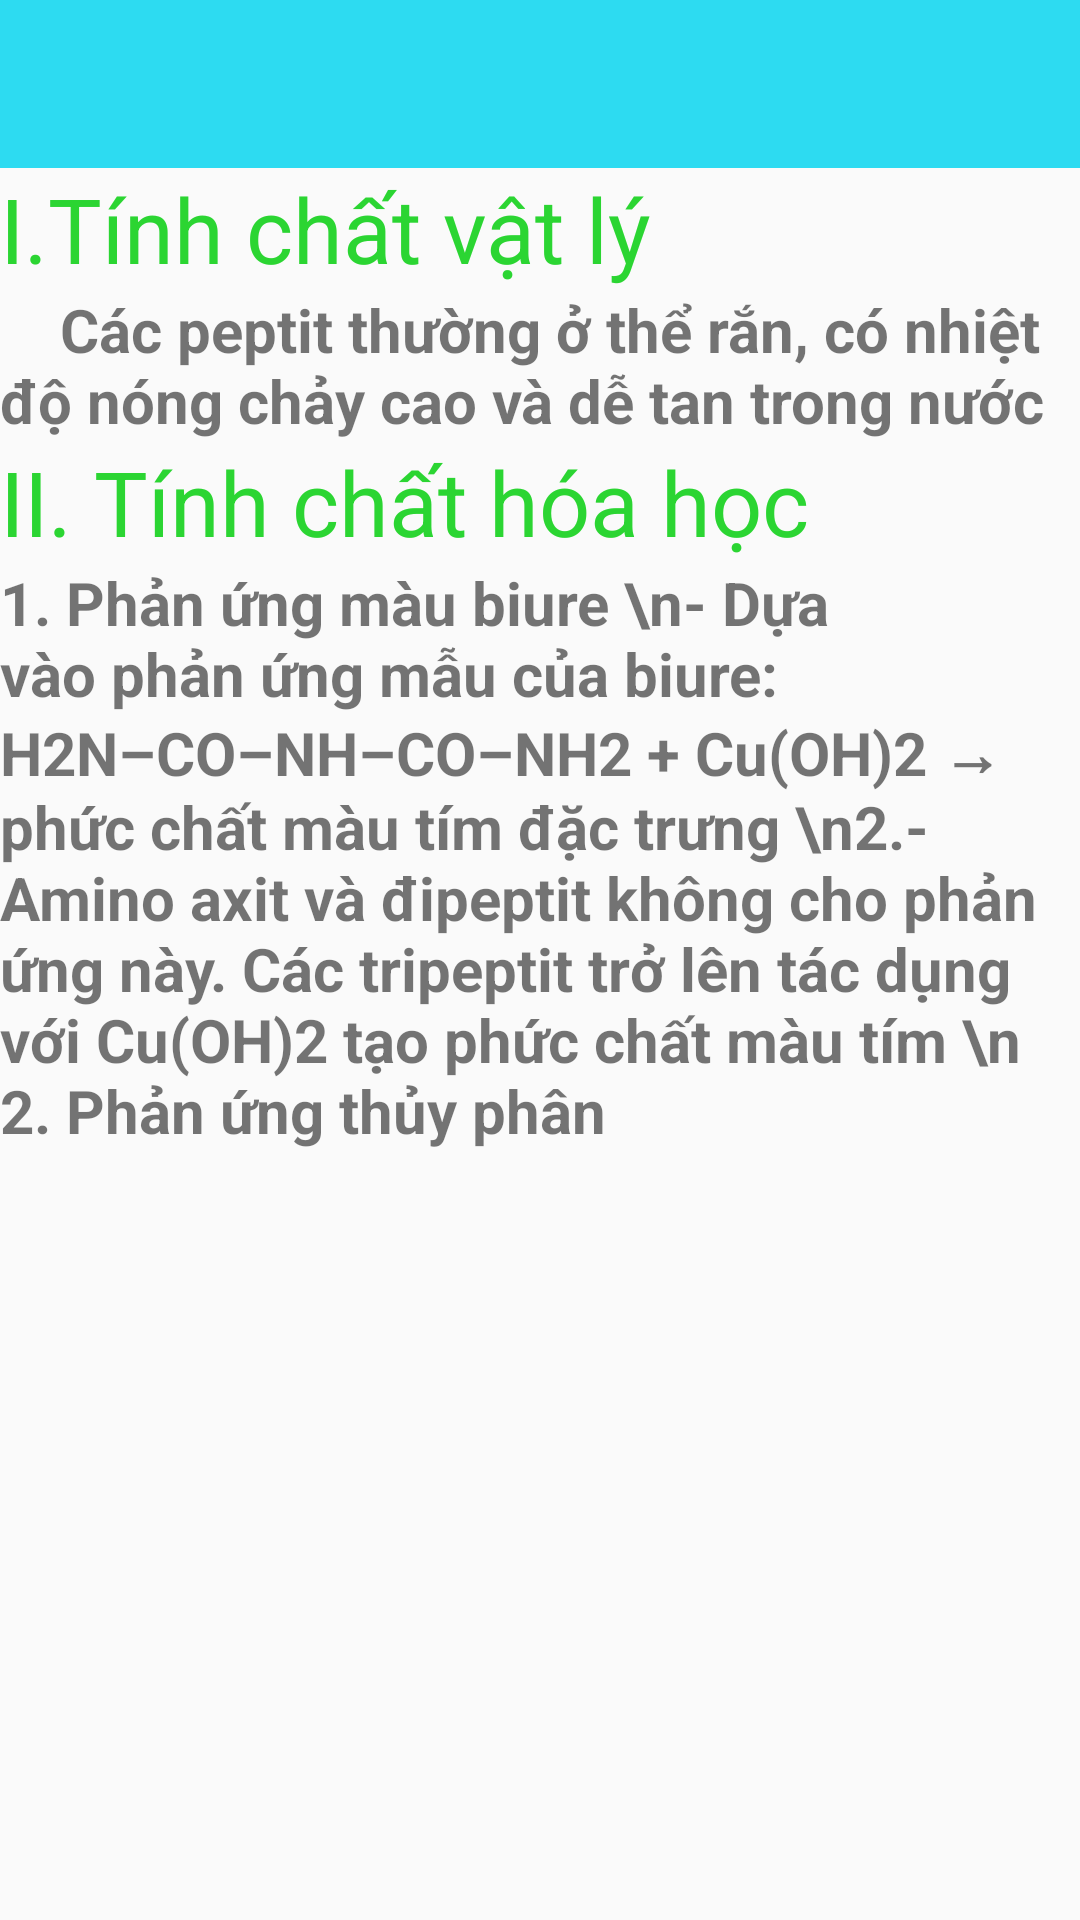

Android layout source for this screen:
<!-- AndroidManifest.xml: application theme AppTheme -->
<!-- res/layout/activity_h_h_h_c_chuong8.xml -->
<?xml version="1.0" encoding="utf-8"?>
<LinearLayout
    android:orientation="vertical"
    xmlns:android="http://schemas.android.com/apk/res/android"
    xmlns:app="http://schemas.android.com/apk/res-auto"
    xmlns:tools="http://schemas.android.com/tools"
    android:layout_width="match_parent"
    android:layout_height="match_parent"
    tools:context=".UI.HHHCChuong8">
    <include layout="@layout/app_bar"></include>

    <ScrollView
        android:layout_width="match_parent"
        android:layout_height="match_parent">

        <LinearLayout
            android:layout_width="match_parent"
            android:layout_height="wrap_content"
            android:orientation="vertical">

            <TextView
                android:layout_width="match_parent"
                android:layout_height="wrap_content"
                android:text="I.Tính chất vật lý"
                android:textColor="#2BD532"
                android:textSize="30sp" />

            <TextView
                android:layout_width="match_parent"
                android:layout_height="wrap_content"
                android:text="    Các peptit thường ở thể rắn, có nhiệt độ nóng chảy cao và dễ tan trong nước
"
                android:textSize="20sp"
                android:textStyle="bold" />

            <TextView
                android:layout_width="match_parent"
                android:layout_height="wrap_content"
                android:text="II. Tính chất hóa học"
                android:textColor="#2BD532"
                android:textSize="30sp" />

            <TextView
                android:layout_width="match_parent"
                android:layout_height="wrap_content"
                android:text="1. Phản ứng màu biure
\n- Dựa vào phản ứng mẫu của biure: H2N–CO–NH–CO–NH2 + Cu(OH)2 → phức chất màu tím đặc trưng
\n2.- Amino axit và đipeptit không cho phản ứng này. Các tripeptit trở lên tác dụng với Cu(OH)2 tạo phức chất màu tím
\n 2. Phản ứng thủy phân
"
                android:textSize="20sp"
                android:textStyle="bold" />
        </LinearLayout>
    </ScrollView>

</LinearLayout>
<!-- res/layout/app_bar.xml (included above) -->
<?xml version="1.0" encoding="utf-8"?>
<androidx.appcompat.widget.Toolbar
    xmlns:android="http://schemas.android.com/apk/res/android"
    xmlns:app="http://schemas.android.com/apk/res-auto"
    android:id="@+id/toolbar"
    android:layout_width="match_parent"
    android:layout_height="wrap_content"
    android:background="#2DDBF1"
    >

</androidx.appcompat.widget.Toolbar>
<!-- resources referenced by this layout -->
<resources>
  <style name="AppTheme" parent="Theme.AppCompat.Light.NoActionBar">
          
          <item name="colorPrimary">@color/colorPrimary</item>
          <item name="colorPrimaryDark">@color/colorPrimaryDark</item>
          <item name="colorAccent">@color/colorAccent</item>
      </style>
  <!-- not gathered from this repository: default colours our renderer supplied (Android Studio template values) -->
  <color name="colorPrimary">#FF6200EE</color>
  <color name="colorPrimaryDark">#FF3700B3</color>
  <color name="colorAccent">#FF03DAC5</color>
</resources>
